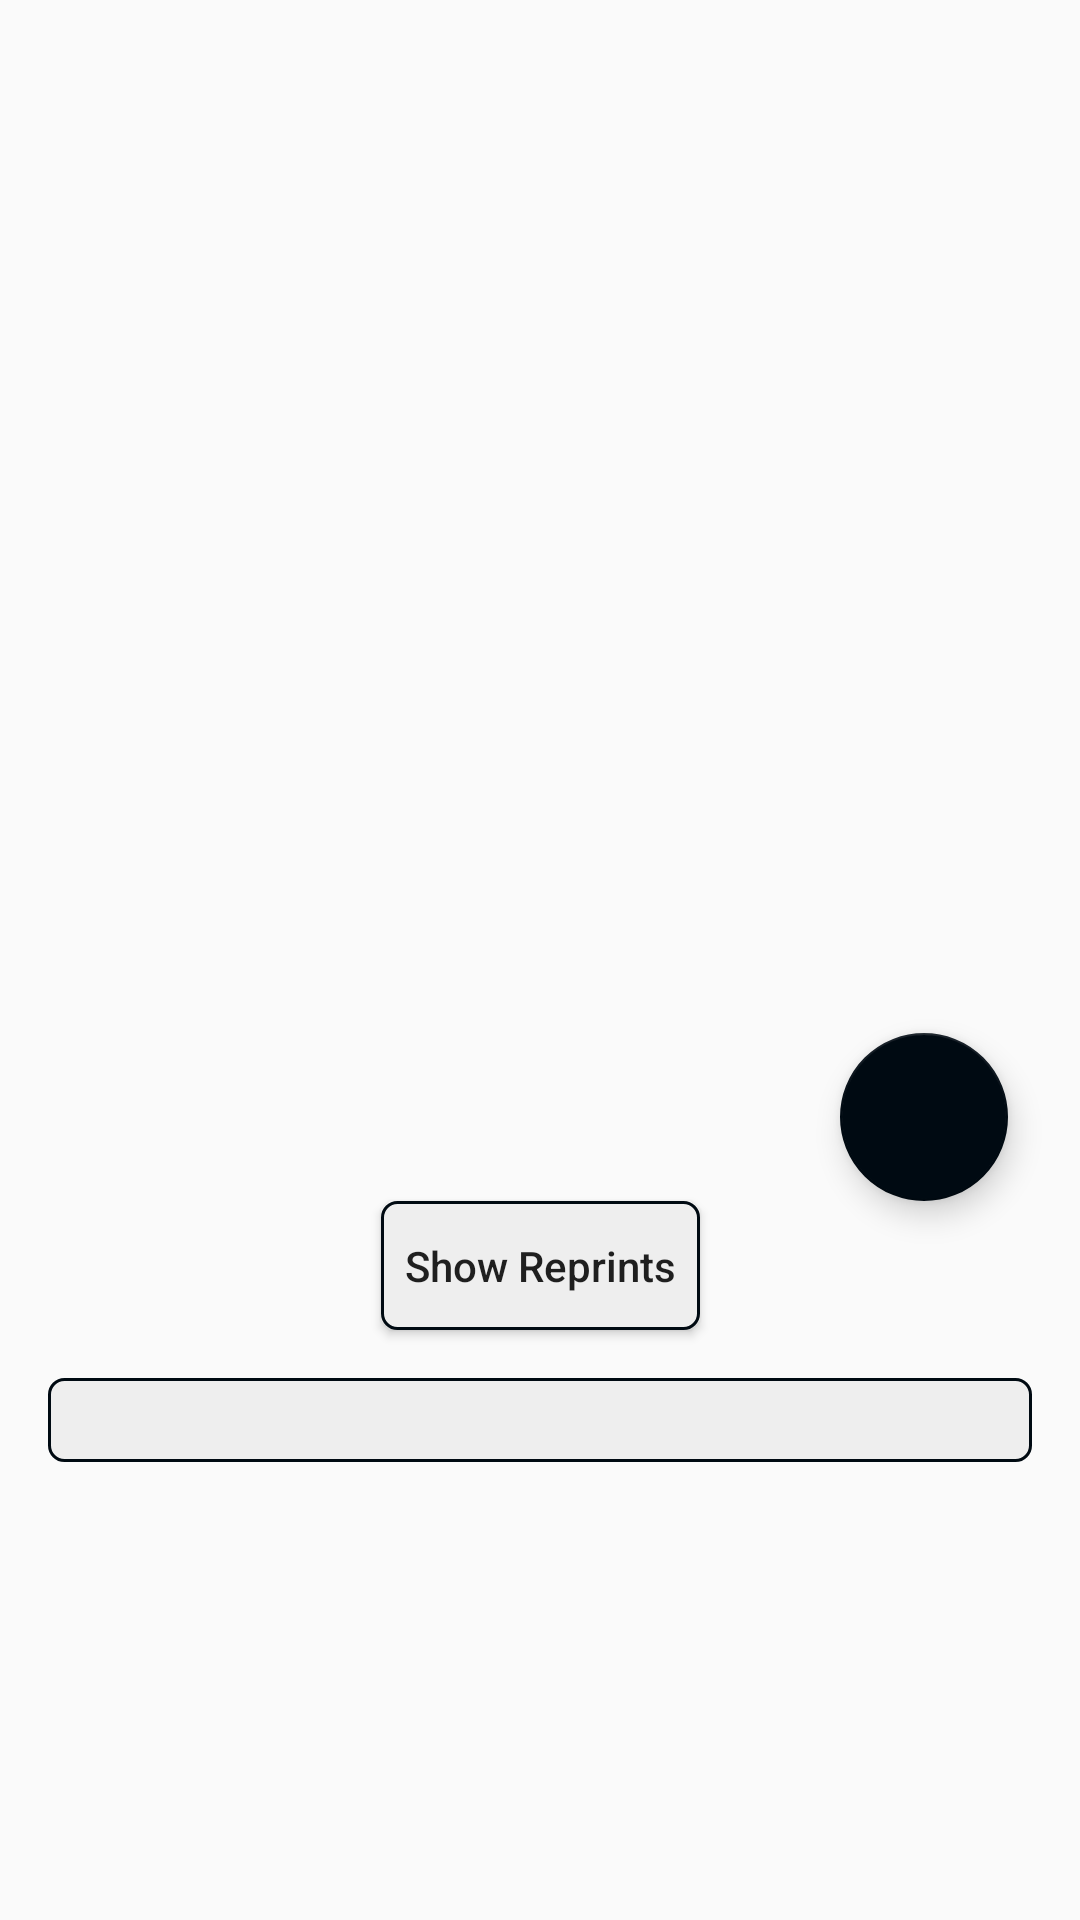

Write the Android layout XML for this screen, with the resource values it uses.
<!-- AndroidManifest.xml: application theme AppTheme -->
<!-- res/layout/fragment_card_detail.xml -->
<?xml version="1.0" encoding="utf-8"?>
<ScrollView xmlns:android="http://schemas.android.com/apk/res/android"
    xmlns:app="http://schemas.android.com/apk/res-auto"
    xmlns:tools="http://schemas.android.com/tools"
    android:layout_width="match_parent"
    android:layout_height="wrap_content">

    <androidx.constraintlayout.widget.ConstraintLayout
        android:layout_width="match_parent"
        android:layout_height="wrap_content">

        <ImageView
            android:id="@+id/imageViewCardImage"
            android:layout_width="0dp"
            android:layout_height="0dp"
            android:layout_marginStart="42dp"
            android:src="@drawable/placeholder"
            android:layout_marginTop="16dp"
            android:layout_marginEnd="42dp"
            android:paddingBottom="16dp"
            app:layout_constraintDimensionRatio="H,672:936"
            app:layout_constraintEnd_toEndOf="parent"
            app:layout_constraintStart_toStartOf="parent"
            app:layout_constraintTop_toTopOf="parent" />

        <com.google.android.material.floatingactionbutton.FloatingActionButton
            android:id="@+id/fabFlipCard"
            android:layout_width="wrap_content"
            android:layout_height="wrap_content"
            android:layout_marginEnd="24dp"
            android:src="@drawable/ic_back_side"
            app:fabSize="normal"
            app:rippleColor="@color/primaryColor"
            app:layout_constraintBottom_toBottomOf="@id/imageViewCardImage"
            app:layout_constraintEnd_toEndOf="parent" />

        <Button
            android:id="@+id/buttonShowReprints"
            android:layout_width="wrap_content"
            android:layout_height="43dp"
            android:background="@drawable/reprints_button_bg"
            android:paddingStart="8dp"
            android:paddingEnd="8dp"
            android:text="@string/show_reprints"
            android:textAllCaps="false"
            app:layout_constraintEnd_toEndOf="parent"
            app:layout_constraintStart_toStartOf="parent"
            app:layout_constraintTop_toBottomOf="@id/imageViewCardImage" />

        <RelativeLayout
            android:layout_width="0dp"
            android:layout_height="wrap_content"
            android:layout_marginStart="16dp"
            android:layout_marginTop="16dp"
            android:layout_marginEnd="16dp"
            android:background="@drawable/card_data_bg"
            android:orientation="vertical"
            android:padding="8dp"
            app:layout_constraintEnd_toEndOf="parent"
            app:layout_constraintStart_toStartOf="parent"
            app:layout_constraintTop_toBottomOf="@id/buttonShowReprints">

            <androidx.recyclerview.widget.RecyclerView
                android:id="@+id/recyclerViewCardData"
                android:layout_width="match_parent"
                android:layout_height="wrap_content"
                android:nestedScrollingEnabled="false" />

            <androidx.recyclerview.widget.RecyclerView
                android:id="@+id/recyclerViewLegality"
                android:layout_width="match_parent"
                android:layout_height="wrap_content"
                android:layout_below="@id/recyclerViewCardData"
                android:layout_marginTop="12dp"
                android:nestedScrollingEnabled="false" />

        </RelativeLayout>

    </androidx.constraintlayout.widget.ConstraintLayout>
</ScrollView>
<!-- resources referenced by this layout -->
<resources>
  <color name="primaryColor">#3d5afe</color>
  <!-- drawable card_data_bg (drawable) -->
  <?xml version="1.0" encoding="utf-8"?>
  <shape xmlns:android="http://schemas.android.com/apk/res/android"
      android:shape="rectangle">
  
      <solid android:color="#eeeeee" />
      <corners android:radius="5dp" />
      <stroke
          android:width="1dp"
          android:color="@color/secondaryDarkColor" />
  
  </shape>
  <!-- drawable reprints_button_bg (drawable) -->
  <?xml version="1.0" encoding="utf-8"?>
  <ripple xmlns:android="http://schemas.android.com/apk/res/android"
      android:color="@color/primaryLightColor">
      <item
          android:id="@android:id/mask"
          android:gravity="center">
          <shape android:shape="rectangle">
              <solid android:color="#eeeeee" />
              <corners android:radius="5dp" />
              <stroke
                  android:width="1dp"
                  android:color="@color/secondaryDarkColor" />
          </shape>
      </item>
  
      <item android:id="@android:id/background">
          <shape android:shape="rectangle">
              <solid android:color="#eeeeee" />
              <corners android:radius="5dp" />
              <stroke
                  android:width="1dp"
                  android:color="@color/secondaryDarkColor" />
          </shape>
      </item>
  </ripple>
  <string name="show_reprints">Show Reprints</string>
  <style name="AppTheme" parent="Theme.AppCompat.Light.NoActionBar">
          
          <item name="colorPrimary">@color/primaryColor</item>
          <item name="colorPrimaryDark">@color/primaryDarkColor</item>
          <item name="colorAccent">@color/secondaryDarkColor</item>
          <item name="android:windowContentTransitions">true</item>
      </style>
  <color name="secondaryDarkColor">#000a12</color>
  <color name="primaryLightColor">#8187ff</color>
  <color name="primaryDarkColor">#0031ca</color>
</resources>
